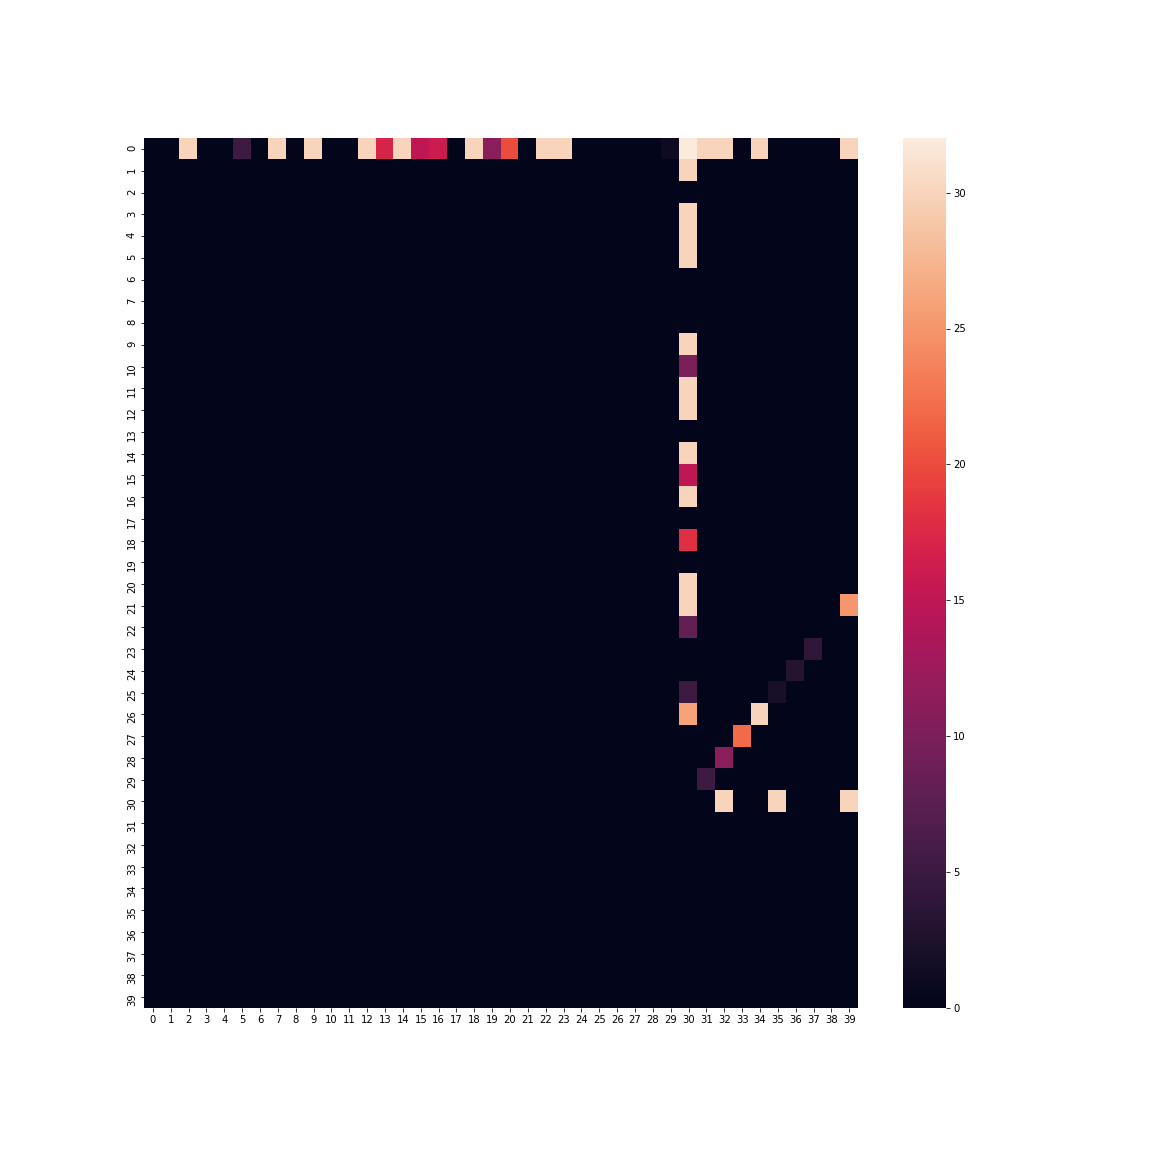

The data file committed next to this chart (first rows):
0.000000000000000000e+00, 0.000000000000000000e+00, 3.000000000000000000e+01, 0.000000000000000000e+00, 0.000000000000000000e+00, 5.000000000000000000e+00, 0.000000000000000000e+00, 3.000000000000000000e+01, 0.000000000000000000e+00, 3.000000000000000000e+01, 0.000000000000000000e+00, 0.000000000000000000e+00, 3.000000000000000000e+01, 1.700000000000000000e+01, 3.000000000000000000e+01, 1.500000000000000000e+01, 1.600000000000000000e+01, 0.000000000000000000e+00, 3.000000000000000000e+01, 1.100000000000000000e+01, 2.000000000000000000e+01, 0.000000000000000000e+00, 3.000000000000000000e+01, 3.000000000000000000e+01
0.000000000000000000e+00, 0.000000000000000000e+00, 0.000000000000000000e+00, 0.000000000000000000e+00, 0.000000000000000000e+00, 0.000000000000000000e+00, 0.000000000000000000e+00, 0.000000000000000000e+00, 0.000000000000000000e+00, 0.000000000000000000e+00, 0.000000000000000000e+00, 0.000000000000000000e+00, 0.000000000000000000e+00, 0.000000000000000000e+00, 0.000000000000000000e+00, 0.000000000000000000e+00, 0.000000000000000000e+00, 0.000000000000000000e+00, 0.000000000000000000e+00, 0.000000000000000000e+00, 0.000000000000000000e+00, 0.000000000000000000e+00, 0.000000000000000000e+00, 0.000000000000000000e+00
0.000000000000000000e+00, 0.000000000000000000e+00, 0.000000000000000000e+00, 0.000000000000000000e+00, 0.000000000000000000e+00, 0.000000000000000000e+00, 0.000000000000000000e+00, 0.000000000000000000e+00, 0.000000000000000000e+00, 0.000000000000000000e+00, 0.000000000000000000e+00, 0.000000000000000000e+00, 0.000000000000000000e+00, 0.000000000000000000e+00, 0.000000000000000000e+00, 0.000000000000000000e+00, 0.000000000000000000e+00, 0.000000000000000000e+00, 0.000000000000000000e+00, 0.000000000000000000e+00, 0.000000000000000000e+00, 0.000000000000000000e+00, 0.000000000000000000e+00, 0.000000000000000000e+00
0.000000000000000000e+00, 0.000000000000000000e+00, 0.000000000000000000e+00, 0.000000000000000000e+00, 0.000000000000000000e+00, 0.000000000000000000e+00, 0.000000000000000000e+00, 0.000000000000000000e+00, 0.000000000000000000e+00, 0.000000000000000000e+00, 0.000000000000000000e+00, 0.000000000000000000e+00, 0.000000000000000000e+00, 0.000000000000000000e+00, 0.000000000000000000e+00, 0.000000000000000000e+00, 0.000000000000000000e+00, 0.000000000000000000e+00, 0.000000000000000000e+00, 0.000000000000000000e+00, 0.000000000000000000e+00, 0.000000000000000000e+00, 0.000000000000000000e+00, 0.000000000000000000e+00
0.000000000000000000e+00, 0.000000000000000000e+00, 0.000000000000000000e+00, 0.000000000000000000e+00, 0.000000000000000000e+00, 0.000000000000000000e+00, 0.000000000000000000e+00, 0.000000000000000000e+00, 0.000000000000000000e+00, 0.000000000000000000e+00, 0.000000000000000000e+00, 0.000000000000000000e+00, 0.000000000000000000e+00, 0.000000000000000000e+00, 0.000000000000000000e+00, 0.000000000000000000e+00, 0.000000000000000000e+00, 0.000000000000000000e+00, 0.000000000000000000e+00, 0.000000000000000000e+00, 0.000000000000000000e+00, 0.000000000000000000e+00, 0.000000000000000000e+00, 0.000000000000000000e+00
0.000000000000000000e+00, 0.000000000000000000e+00, 0.000000000000000000e+00, 0.000000000000000000e+00, 0.000000000000000000e+00, 0.000000000000000000e+00, 0.000000000000000000e+00, 0.000000000000000000e+00, 0.000000000000000000e+00, 0.000000000000000000e+00, 0.000000000000000000e+00, 0.000000000000000000e+00, 0.000000000000000000e+00, 0.000000000000000000e+00, 0.000000000000000000e+00, 0.000000000000000000e+00, 0.000000000000000000e+00, 0.000000000000000000e+00, 0.000000000000000000e+00, 0.000000000000000000e+00, 0.000000000000000000e+00, 0.000000000000000000e+00, 0.000000000000000000e+00, 0.000000000000000000e+00
0.000000000000000000e+00, 0.000000000000000000e+00, 0.000000000000000000e+00, 0.000000000000000000e+00, 0.000000000000000000e+00, 0.000000000000000000e+00, 0.000000000000000000e+00, 0.000000000000000000e+00, 0.000000000000000000e+00, 0.000000000000000000e+00, 0.000000000000000000e+00, 0.000000000000000000e+00, 0.000000000000000000e+00, 0.000000000000000000e+00, 0.000000000000000000e+00, 0.000000000000000000e+00, 0.000000000000000000e+00, 0.000000000000000000e+00, 0.000000000000000000e+00, 0.000000000000000000e+00, 0.000000000000000000e+00, 0.000000000000000000e+00, 0.000000000000000000e+00, 0.000000000000000000e+00
0.000000000000000000e+00, 0.000000000000000000e+00, 0.000000000000000000e+00, 0.000000000000000000e+00, 0.000000000000000000e+00, 0.000000000000000000e+00, 0.000000000000000000e+00, 0.000000000000000000e+00, 0.000000000000000000e+00, 0.000000000000000000e+00, 0.000000000000000000e+00, 0.000000000000000000e+00, 0.000000000000000000e+00, 0.000000000000000000e+00, 0.000000000000000000e+00, 0.000000000000000000e+00, 0.000000000000000000e+00, 0.000000000000000000e+00, 0.000000000000000000e+00, 0.000000000000000000e+00, 0.000000000000000000e+00, 0.000000000000000000e+00, 0.000000000000000000e+00, 0.000000000000000000e+00
0.000000000000000000e+00, 0.000000000000000000e+00, 0.000000000000000000e+00, 0.000000000000000000e+00, 0.000000000000000000e+00, 0.000000000000000000e+00, 0.000000000000000000e+00, 0.000000000000000000e+00, 0.000000000000000000e+00, 0.000000000000000000e+00, 0.000000000000000000e+00, 0.000000000000000000e+00, 0.000000000000000000e+00, 0.000000000000000000e+00, 0.000000000000000000e+00, 0.000000000000000000e+00, 0.000000000000000000e+00, 0.000000000000000000e+00, 0.000000000000000000e+00, 0.000000000000000000e+00, 0.000000000000000000e+00, 0.000000000000000000e+00, 0.000000000000000000e+00, 0.000000000000000000e+00
0.000000000000000000e+00, 0.000000000000000000e+00, 0.000000000000000000e+00, 0.000000000000000000e+00, 0.000000000000000000e+00, 0.000000000000000000e+00, 0.000000000000000000e+00, 0.000000000000000000e+00, 0.000000000000000000e+00, 0.000000000000000000e+00, 0.000000000000000000e+00, 0.000000000000000000e+00, 0.000000000000000000e+00, 0.000000000000000000e+00, 0.000000000000000000e+00, 0.000000000000000000e+00, 0.000000000000000000e+00, 0.000000000000000000e+00, 0.000000000000000000e+00, 0.000000000000000000e+00, 0.000000000000000000e+00, 0.000000000000000000e+00, 0.000000000000000000e+00, 0.000000000000000000e+00
0.000000000000000000e+00, 0.000000000000000000e+00, 0.000000000000000000e+00, 0.000000000000000000e+00, 0.000000000000000000e+00, 0.000000000000000000e+00, 0.000000000000000000e+00, 0.000000000000000000e+00, 0.000000000000000000e+00, 0.000000000000000000e+00, 0.000000000000000000e+00, 0.000000000000000000e+00, 0.000000000000000000e+00, 0.000000000000000000e+00, 0.000000000000000000e+00, 0.000000000000000000e+00, 0.000000000000000000e+00, 0.000000000000000000e+00, 0.000000000000000000e+00, 0.000000000000000000e+00, 0.000000000000000000e+00, 0.000000000000000000e+00, 0.000000000000000000e+00, 0.000000000000000000e+00
0.000000000000000000e+00, 0.000000000000000000e+00, 0.000000000000000000e+00, 0.000000000000000000e+00, 0.000000000000000000e+00, 0.000000000000000000e+00, 0.000000000000000000e+00, 0.000000000000000000e+00, 0.000000000000000000e+00, 0.000000000000000000e+00, 0.000000000000000000e+00, 0.000000000000000000e+00, 0.000000000000000000e+00, 0.000000000000000000e+00, 0.000000000000000000e+00, 0.000000000000000000e+00, 0.000000000000000000e+00, 0.000000000000000000e+00, 0.000000000000000000e+00, 0.000000000000000000e+00, 0.000000000000000000e+00, 0.000000000000000000e+00, 0.000000000000000000e+00, 0.000000000000000000e+00
0.000000000000000000e+00, 0.000000000000000000e+00, 0.000000000000000000e+00, 0.000000000000000000e+00, 0.000000000000000000e+00, 0.000000000000000000e+00, 0.000000000000000000e+00, 0.000000000000000000e+00, 0.000000000000000000e+00, 0.000000000000000000e+00, 0.000000000000000000e+00, 0.000000000000000000e+00, 0.000000000000000000e+00, 0.000000000000000000e+00, 0.000000000000000000e+00, 0.000000000000000000e+00, 0.000000000000000000e+00, 0.000000000000000000e+00, 0.000000000000000000e+00, 0.000000000000000000e+00, 0.000000000000000000e+00, 0.000000000000000000e+00, 0.000000000000000000e+00, 0.000000000000000000e+00
0.000000000000000000e+00, 0.000000000000000000e+00, 0.000000000000000000e+00, 0.000000000000000000e+00, 0.000000000000000000e+00, 0.000000000000000000e+00, 0.000000000000000000e+00, 0.000000000000000000e+00, 0.000000000000000000e+00, 0.000000000000000000e+00, 0.000000000000000000e+00, 0.000000000000000000e+00, 0.000000000000000000e+00, 0.000000000000000000e+00, 0.000000000000000000e+00, 0.000000000000000000e+00, 0.000000000000000000e+00, 0.000000000000000000e+00, 0.000000000000000000e+00, 0.000000000000000000e+00, 0.000000000000000000e+00, 0.000000000000000000e+00, 0.000000000000000000e+00, 0.000000000000000000e+00
0.000000000000000000e+00, 0.000000000000000000e+00, 0.000000000000000000e+00, 0.000000000000000000e+00, 0.000000000000000000e+00, 0.000000000000000000e+00, 0.000000000000000000e+00, 0.000000000000000000e+00, 0.000000000000000000e+00, 0.000000000000000000e+00, 0.000000000000000000e+00, 0.000000000000000000e+00, 0.000000000000000000e+00, 0.000000000000000000e+00, 0.000000000000000000e+00, 0.000000000000000000e+00, 0.000000000000000000e+00, 0.000000000000000000e+00, 0.000000000000000000e+00, 0.000000000000000000e+00, 0.000000000000000000e+00, 0.000000000000000000e+00, 0.000000000000000000e+00, 0.000000000000000000e+00
0.000000000000000000e+00, 0.000000000000000000e+00, 0.000000000000000000e+00, 0.000000000000000000e+00, 0.000000000000000000e+00, 0.000000000000000000e+00, 0.000000000000000000e+00, 0.000000000000000000e+00, 0.000000000000000000e+00, 0.000000000000000000e+00, 0.000000000000000000e+00, 0.000000000000000000e+00, 0.000000000000000000e+00, 0.000000000000000000e+00, 0.000000000000000000e+00, 0.000000000000000000e+00, 0.000000000000000000e+00, 0.000000000000000000e+00, 0.000000000000000000e+00, 0.000000000000000000e+00, 0.000000000000000000e+00, 0.000000000000000000e+00, 0.000000000000000000e+00, 0.000000000000000000e+00
0.000000000000000000e+00, 0.000000000000000000e+00, 0.000000000000000000e+00, 0.000000000000000000e+00, 0.000000000000000000e+00, 0.000000000000000000e+00, 0.000000000000000000e+00, 0.000000000000000000e+00, 0.000000000000000000e+00, 0.000000000000000000e+00, 0.000000000000000000e+00, 0.000000000000000000e+00, 0.000000000000000000e+00, 0.000000000000000000e+00, 0.000000000000000000e+00, 0.000000000000000000e+00, 0.000000000000000000e+00, 0.000000000000000000e+00, 0.000000000000000000e+00, 0.000000000000000000e+00, 0.000000000000000000e+00, 0.000000000000000000e+00, 0.000000000000000000e+00, 0.000000000000000000e+00
0.000000000000000000e+00, 0.000000000000000000e+00, 0.000000000000000000e+00, 0.000000000000000000e+00, 0.000000000000000000e+00, 0.000000000000000000e+00, 0.000000000000000000e+00, 0.000000000000000000e+00, 0.000000000000000000e+00, 0.000000000000000000e+00, 0.000000000000000000e+00, 0.000000000000000000e+00, 0.000000000000000000e+00, 0.000000000000000000e+00, 0.000000000000000000e+00, 0.000000000000000000e+00, 0.000000000000000000e+00, 0.000000000000000000e+00, 0.000000000000000000e+00, 0.000000000000000000e+00, 0.000000000000000000e+00, 0.000000000000000000e+00, 0.000000000000000000e+00, 0.000000000000000000e+00
0.000000000000000000e+00, 0.000000000000000000e+00, 0.000000000000000000e+00, 0.000000000000000000e+00, 0.000000000000000000e+00, 0.000000000000000000e+00, 0.000000000000000000e+00, 0.000000000000000000e+00, 0.000000000000000000e+00, 0.000000000000000000e+00, 0.000000000000000000e+00, 0.000000000000000000e+00, 0.000000000000000000e+00, 0.000000000000000000e+00, 0.000000000000000000e+00, 0.000000000000000000e+00, 0.000000000000000000e+00, 0.000000000000000000e+00, 0.000000000000000000e+00, 0.000000000000000000e+00, 0.000000000000000000e+00, 0.000000000000000000e+00, 0.000000000000000000e+00, 0.000000000000000000e+00
0.000000000000000000e+00, 0.000000000000000000e+00, 0.000000000000000000e+00, 0.000000000000000000e+00, 0.000000000000000000e+00, 0.000000000000000000e+00, 0.000000000000000000e+00, 0.000000000000000000e+00, 0.000000000000000000e+00, 0.000000000000000000e+00, 0.000000000000000000e+00, 0.000000000000000000e+00, 0.000000000000000000e+00, 0.000000000000000000e+00, 0.000000000000000000e+00, 0.000000000000000000e+00, 0.000000000000000000e+00, 0.000000000000000000e+00, 0.000000000000000000e+00, 0.000000000000000000e+00, 0.000000000000000000e+00, 0.000000000000000000e+00, 0.000000000000000000e+00, 0.000000000000000000e+00
0.000000000000000000e+00, 0.000000000000000000e+00, 0.000000000000000000e+00, 0.000000000000000000e+00, 0.000000000000000000e+00, 0.000000000000000000e+00, 0.000000000000000000e+00, 0.000000000000000000e+00, 0.000000000000000000e+00, 0.000000000000000000e+00, 0.000000000000000000e+00, 0.000000000000000000e+00, 0.000000000000000000e+00, 0.000000000000000000e+00, 0.000000000000000000e+00, 0.000000000000000000e+00, 0.000000000000000000e+00, 0.000000000000000000e+00, 0.000000000000000000e+00, 0.000000000000000000e+00, 0.000000000000000000e+00, 0.000000000000000000e+00, 0.000000000000000000e+00, 0.000000000000000000e+00
0.000000000000000000e+00, 0.000000000000000000e+00, 0.000000000000000000e+00, 0.000000000000000000e+00, 0.000000000000000000e+00, 0.000000000000000000e+00, 0.000000000000000000e+00, 0.000000000000000000e+00, 0.000000000000000000e+00, 0.000000000000000000e+00, 0.000000000000000000e+00, 0.000000000000000000e+00, 0.000000000000000000e+00, 0.000000000000000000e+00, 0.000000000000000000e+00, 0.000000000000000000e+00, 0.000000000000000000e+00, 0.000000000000000000e+00, 0.000000000000000000e+00, 0.000000000000000000e+00, 0.000000000000000000e+00, 0.000000000000000000e+00, 0.000000000000000000e+00, 0.000000000000000000e+00
0.000000000000000000e+00, 0.000000000000000000e+00, 0.000000000000000000e+00, 0.000000000000000000e+00, 0.000000000000000000e+00, 0.000000000000000000e+00, 0.000000000000000000e+00, 0.000000000000000000e+00, 0.000000000000000000e+00, 0.000000000000000000e+00, 0.000000000000000000e+00, 0.000000000000000000e+00, 0.000000000000000000e+00, 0.000000000000000000e+00, 0.000000000000000000e+00, 0.000000000000000000e+00, 0.000000000000000000e+00, 0.000000000000000000e+00, 0.000000000000000000e+00, 0.000000000000000000e+00, 0.000000000000000000e+00, 0.000000000000000000e+00, 0.000000000000000000e+00, 0.000000000000000000e+00
0.000000000000000000e+00, 0.000000000000000000e+00, 0.000000000000000000e+00, 0.000000000000000000e+00, 0.000000000000000000e+00, 0.000000000000000000e+00, 0.000000000000000000e+00, 0.000000000000000000e+00, 0.000000000000000000e+00, 0.000000000000000000e+00, 0.000000000000000000e+00, 0.000000000000000000e+00, 0.000000000000000000e+00, 0.000000000000000000e+00, 0.000000000000000000e+00, 0.000000000000000000e+00, 0.000000000000000000e+00, 0.000000000000000000e+00, 0.000000000000000000e+00, 0.000000000000000000e+00, 0.000000000000000000e+00, 0.000000000000000000e+00, 0.000000000000000000e+00, 0.000000000000000000e+00
0.000000000000000000e+00, 0.000000000000000000e+00, 0.000000000000000000e+00, 0.000000000000000000e+00, 0.000000000000000000e+00, 0.000000000000000000e+00, 0.000000000000000000e+00, 0.000000000000000000e+00, 0.000000000000000000e+00, 0.000000000000000000e+00, 0.000000000000000000e+00, 0.000000000000000000e+00, 0.000000000000000000e+00, 0.000000000000000000e+00, 0.000000000000000000e+00, 0.000000000000000000e+00, 0.000000000000000000e+00, 0.000000000000000000e+00, 0.000000000000000000e+00, 0.000000000000000000e+00, 0.000000000000000000e+00, 0.000000000000000000e+00, 0.000000000000000000e+00, 0.000000000000000000e+00
0.000000000000000000e+00, 0.000000000000000000e+00, 0.000000000000000000e+00, 0.000000000000000000e+00, 0.000000000000000000e+00, 0.000000000000000000e+00, 0.000000000000000000e+00, 0.000000000000000000e+00, 0.000000000000000000e+00, 0.000000000000000000e+00, 0.000000000000000000e+00, 0.000000000000000000e+00, 0.000000000000000000e+00, 0.000000000000000000e+00, 0.000000000000000000e+00, 0.000000000000000000e+00, 0.000000000000000000e+00, 0.000000000000000000e+00, 0.000000000000000000e+00, 0.000000000000000000e+00, 0.000000000000000000e+00, 0.000000000000000000e+00, 0.000000000000000000e+00, 0.000000000000000000e+00
0.000000000000000000e+00, 0.000000000000000000e+00, 0.000000000000000000e+00, 0.000000000000000000e+00, 0.000000000000000000e+00, 0.000000000000000000e+00, 0.000000000000000000e+00, 0.000000000000000000e+00, 0.000000000000000000e+00, 0.000000000000000000e+00, 0.000000000000000000e+00, 0.000000000000000000e+00, 0.000000000000000000e+00, 0.000000000000000000e+00, 0.000000000000000000e+00, 0.000000000000000000e+00, 0.000000000000000000e+00, 0.000000000000000000e+00, 0.000000000000000000e+00, 0.000000000000000000e+00, 0.000000000000000000e+00, 0.000000000000000000e+00, 0.000000000000000000e+00, 0.000000000000000000e+00
0.000000000000000000e+00, 0.000000000000000000e+00, 0.000000000000000000e+00, 0.000000000000000000e+00, 0.000000000000000000e+00, 0.000000000000000000e+00, 0.000000000000000000e+00, 0.000000000000000000e+00, 0.000000000000000000e+00, 0.000000000000000000e+00, 0.000000000000000000e+00, 0.000000000000000000e+00, 0.000000000000000000e+00, 0.000000000000000000e+00, 0.000000000000000000e+00, 0.000000000000000000e+00, 0.000000000000000000e+00, 0.000000000000000000e+00, 0.000000000000000000e+00, 0.000000000000000000e+00, 0.000000000000000000e+00, 0.000000000000000000e+00, 0.000000000000000000e+00, 0.000000000000000000e+00
0.000000000000000000e+00, 0.000000000000000000e+00, 0.000000000000000000e+00, 0.000000000000000000e+00, 0.000000000000000000e+00, 0.000000000000000000e+00, 0.000000000000000000e+00, 0.000000000000000000e+00, 0.000000000000000000e+00, 0.000000000000000000e+00, 0.000000000000000000e+00, 0.000000000000000000e+00, 0.000000000000000000e+00, 0.000000000000000000e+00, 0.000000000000000000e+00, 0.000000000000000000e+00, 0.000000000000000000e+00, 0.000000000000000000e+00, 0.000000000000000000e+00, 0.000000000000000000e+00, 0.000000000000000000e+00, 0.000000000000000000e+00, 0.000000000000000000e+00, 0.000000000000000000e+00
0.000000000000000000e+00, 0.000000000000000000e+00, 0.000000000000000000e+00, 0.000000000000000000e+00, 0.000000000000000000e+00, 0.000000000000000000e+00, 0.000000000000000000e+00, 0.000000000000000000e+00, 0.000000000000000000e+00, 0.000000000000000000e+00, 0.000000000000000000e+00, 0.000000000000000000e+00, 0.000000000000000000e+00, 0.000000000000000000e+00, 0.000000000000000000e+00, 0.000000000000000000e+00, 0.000000000000000000e+00, 0.000000000000000000e+00, 0.000000000000000000e+00, 0.000000000000000000e+00, 0.000000000000000000e+00, 0.000000000000000000e+00, 0.000000000000000000e+00, 0.000000000000000000e+00
0.000000000000000000e+00, 0.000000000000000000e+00, 0.000000000000000000e+00, 0.000000000000000000e+00, 0.000000000000000000e+00, 0.000000000000000000e+00, 0.000000000000000000e+00, 0.000000000000000000e+00, 0.000000000000000000e+00, 0.000000000000000000e+00, 0.000000000000000000e+00, 0.000000000000000000e+00, 0.000000000000000000e+00, 0.000000000000000000e+00, 0.000000000000000000e+00, 0.000000000000000000e+00, 0.000000000000000000e+00, 0.000000000000000000e+00, 0.000000000000000000e+00, 0.000000000000000000e+00, 0.000000000000000000e+00, 0.000000000000000000e+00, 0.000000000000000000e+00, 0.000000000000000000e+00
0.000000000000000000e+00, 0.000000000000000000e+00, 0.000000000000000000e+00, 0.000000000000000000e+00, 0.000000000000000000e+00, 0.000000000000000000e+00, 0.000000000000000000e+00, 0.000000000000000000e+00, 0.000000000000000000e+00, 0.000000000000000000e+00, 0.000000000000000000e+00, 0.000000000000000000e+00, 0.000000000000000000e+00, 0.000000000000000000e+00, 0.000000000000000000e+00, 0.000000000000000000e+00, 0.000000000000000000e+00, 0.000000000000000000e+00, 0.000000000000000000e+00, 0.000000000000000000e+00, 0.000000000000000000e+00, 0.000000000000000000e+00, 0.000000000000000000e+00, 0.000000000000000000e+00
0.000000000000000000e+00, 0.000000000000000000e+00, 0.000000000000000000e+00, 0.000000000000000000e+00, 0.000000000000000000e+00, 0.000000000000000000e+00, 0.000000000000000000e+00, 0.000000000000000000e+00, 0.000000000000000000e+00, 0.000000000000000000e+00, 0.000000000000000000e+00, 0.000000000000000000e+00, 0.000000000000000000e+00, 0.000000000000000000e+00, 0.000000000000000000e+00, 0.000000000000000000e+00, 0.000000000000000000e+00, 0.000000000000000000e+00, 0.000000000000000000e+00, 0.000000000000000000e+00, 0.000000000000000000e+00, 0.000000000000000000e+00, 0.000000000000000000e+00, 0.000000000000000000e+00
0.000000000000000000e+00, 0.000000000000000000e+00, 0.000000000000000000e+00, 0.000000000000000000e+00, 0.000000000000000000e+00, 0.000000000000000000e+00, 0.000000000000000000e+00, 0.000000000000000000e+00, 0.000000000000000000e+00, 0.000000000000000000e+00, 0.000000000000000000e+00, 0.000000000000000000e+00, 0.000000000000000000e+00, 0.000000000000000000e+00, 0.000000000000000000e+00, 0.000000000000000000e+00, 0.000000000000000000e+00, 0.000000000000000000e+00, 0.000000000000000000e+00, 0.000000000000000000e+00, 0.000000000000000000e+00, 0.000000000000000000e+00, 0.000000000000000000e+00, 0.000000000000000000e+00
0.000000000000000000e+00, 0.000000000000000000e+00, 0.000000000000000000e+00, 0.000000000000000000e+00, 0.000000000000000000e+00, 0.000000000000000000e+00, 0.000000000000000000e+00, 0.000000000000000000e+00, 0.000000000000000000e+00, 0.000000000000000000e+00, 0.000000000000000000e+00, 0.000000000000000000e+00, 0.000000000000000000e+00, 0.000000000000000000e+00, 0.000000000000000000e+00, 0.000000000000000000e+00, 0.000000000000000000e+00, 0.000000000000000000e+00, 0.000000000000000000e+00, 0.000000000000000000e+00, 0.000000000000000000e+00, 0.000000000000000000e+00, 0.000000000000000000e+00, 0.000000000000000000e+00
0.000000000000000000e+00, 0.000000000000000000e+00, 0.000000000000000000e+00, 0.000000000000000000e+00, 0.000000000000000000e+00, 0.000000000000000000e+00, 0.000000000000000000e+00, 0.000000000000000000e+00, 0.000000000000000000e+00, 0.000000000000000000e+00, 0.000000000000000000e+00, 0.000000000000000000e+00, 0.000000000000000000e+00, 0.000000000000000000e+00, 0.000000000000000000e+00, 0.000000000000000000e+00, 0.000000000000000000e+00, 0.000000000000000000e+00, 0.000000000000000000e+00, 0.000000000000000000e+00, 0.000000000000000000e+00, 0.000000000000000000e+00, 0.000000000000000000e+00, 0.000000000000000000e+00
0.000000000000000000e+00, 0.000000000000000000e+00, 0.000000000000000000e+00, 0.000000000000000000e+00, 0.000000000000000000e+00, 0.000000000000000000e+00, 0.000000000000000000e+00, 0.000000000000000000e+00, 0.000000000000000000e+00, 0.000000000000000000e+00, 0.000000000000000000e+00, 0.000000000000000000e+00, 0.000000000000000000e+00, 0.000000000000000000e+00, 0.000000000000000000e+00, 0.000000000000000000e+00, 0.000000000000000000e+00, 0.000000000000000000e+00, 0.000000000000000000e+00, 0.000000000000000000e+00, 0.000000000000000000e+00, 0.000000000000000000e+00, 0.000000000000000000e+00, 0.000000000000000000e+00
0.000000000000000000e+00, 0.000000000000000000e+00, 0.000000000000000000e+00, 0.000000000000000000e+00, 0.000000000000000000e+00, 0.000000000000000000e+00, 0.000000000000000000e+00, 0.000000000000000000e+00, 0.000000000000000000e+00, 0.000000000000000000e+00, 0.000000000000000000e+00, 0.000000000000000000e+00, 0.000000000000000000e+00, 0.000000000000000000e+00, 0.000000000000000000e+00, 0.000000000000000000e+00, 0.000000000000000000e+00, 0.000000000000000000e+00, 0.000000000000000000e+00, 0.000000000000000000e+00, 0.000000000000000000e+00, 0.000000000000000000e+00, 0.000000000000000000e+00, 0.000000000000000000e+00
0.000000000000000000e+00, 0.000000000000000000e+00, 0.000000000000000000e+00, 0.000000000000000000e+00, 0.000000000000000000e+00, 0.000000000000000000e+00, 0.000000000000000000e+00, 0.000000000000000000e+00, 0.000000000000000000e+00, 0.000000000000000000e+00, 0.000000000000000000e+00, 0.000000000000000000e+00, 0.000000000000000000e+00, 0.000000000000000000e+00, 0.000000000000000000e+00, 0.000000000000000000e+00, 0.000000000000000000e+00, 0.000000000000000000e+00, 0.000000000000000000e+00, 0.000000000000000000e+00, 0.000000000000000000e+00, 0.000000000000000000e+00, 0.000000000000000000e+00, 0.000000000000000000e+00
0.000000000000000000e+00, 0.000000000000000000e+00, 0.000000000000000000e+00, 0.000000000000000000e+00, 0.000000000000000000e+00, 0.000000000000000000e+00, 0.000000000000000000e+00, 0.000000000000000000e+00, 0.000000000000000000e+00, 0.000000000000000000e+00, 0.000000000000000000e+00, 0.000000000000000000e+00, 0.000000000000000000e+00, 0.000000000000000000e+00, 0.000000000000000000e+00, 0.000000000000000000e+00, 0.000000000000000000e+00, 0.000000000000000000e+00, 0.000000000000000000e+00, 0.000000000000000000e+00, 0.000000000000000000e+00, 0.000000000000000000e+00, 0.000000000000000000e+00, 0.000000000000000000e+00
